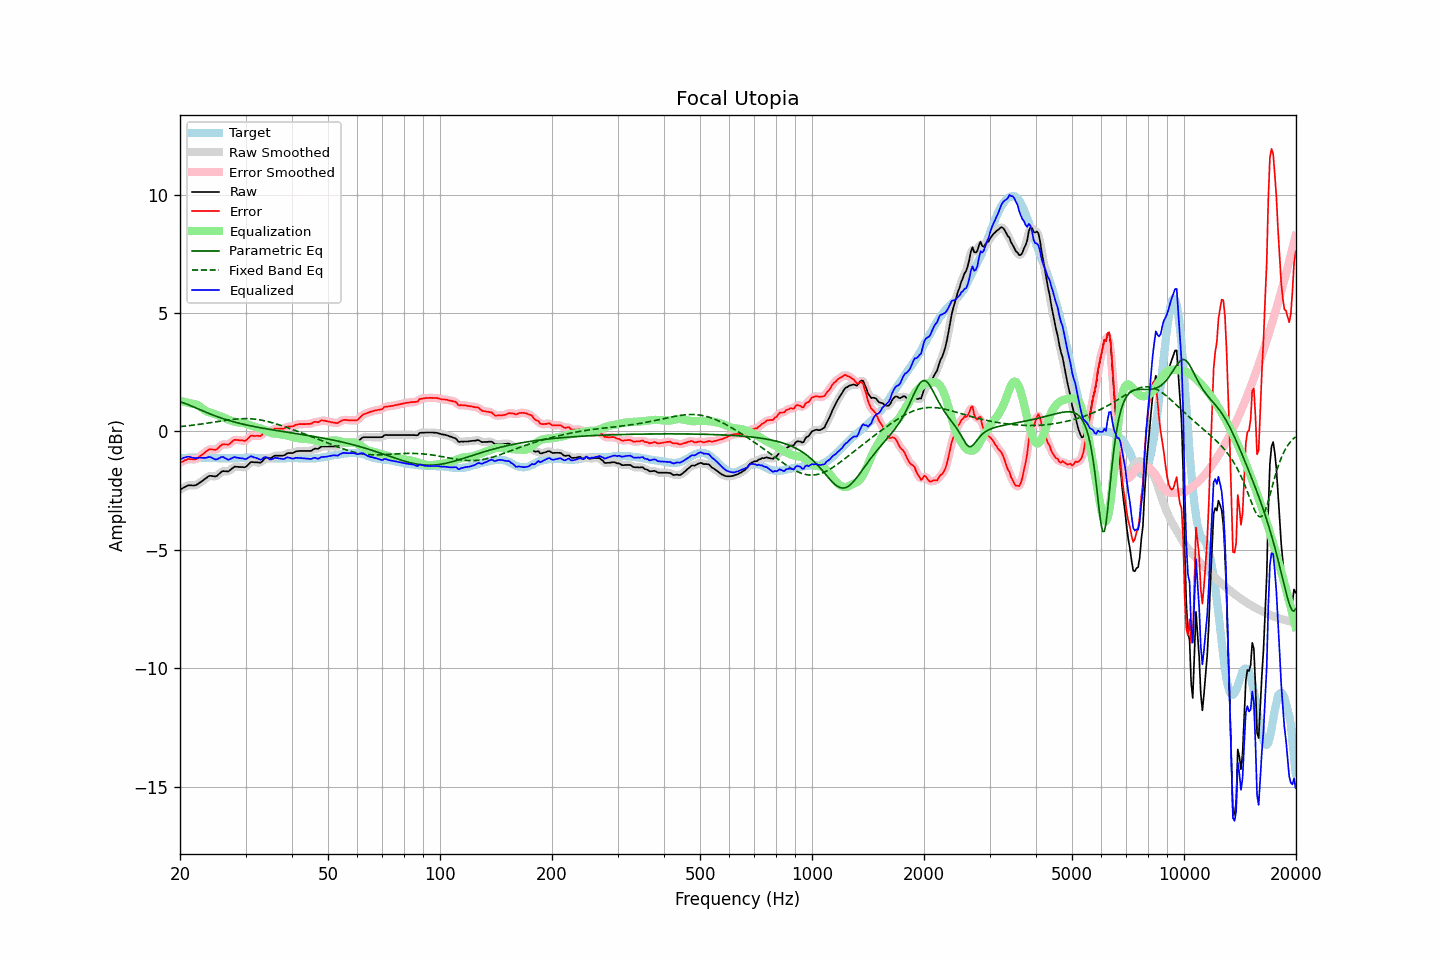

The data file committed next to this chart (first rows):
frequency, raw, error, smoothed, error_smoothed, equalization, parametric_eq, fixed_band_eq, equalized_raw, equalized_smoothed, target
20.00, -2.46, -1.32, -2.47, -1.33, 1.28, 1.25, 0.20, -1.18, -1.18, -1.14
20.20, -2.42, -1.29, -2.42, -1.29, 1.27, 1.23, 0.21, -1.15, -1.15, -1.13
20.40, -2.38, -1.26, -2.38, -1.25, 1.26, 1.21, 0.22, -1.12, -1.12, -1.12
20.61, -2.35, -1.22, -2.34, -1.22, 1.25, 1.19, 0.22, -1.10, -1.10, -1.12
20.81, -2.31, -1.20, -2.31, -1.19, 1.23, 1.16, 0.23, -1.08, -1.08, -1.11
21.02, -2.27, -1.16, -2.28, -1.17, 1.22, 1.13, 0.24, -1.06, -1.07, -1.11
21.23, -2.27, -1.17, -2.27, -1.17, 1.20, 1.11, 0.25, -1.08, -1.08, -1.10
21.44, -2.27, -1.17, -2.28, -1.17, 1.18, 1.08, 0.26, -1.10, -1.10, -1.10
21.66, -2.28, -1.18, -2.28, -1.18, 1.17, 1.05, 0.26, -1.11, -1.11, -1.10
21.87, -2.28, -1.18, -2.28, -1.18, 1.16, 1.02, 0.27, -1.13, -1.12, -1.10
22.09, -2.26, -1.17, -2.26, -1.16, 1.14, 0.99, 0.28, -1.13, -1.12, -1.09
22.31, -2.22, -1.13, -2.22, -1.13, 1.11, 0.96, 0.29, -1.11, -1.12, -1.09
22.54, -2.18, -1.07, -2.18, -1.08, 1.07, 0.93, 0.30, -1.10, -1.11, -1.10
22.76, -2.13, -1.02, -2.13, -1.02, 1.02, 0.90, 0.31, -1.11, -1.11, -1.11
22.99, -2.08, -0.97, -2.08, -0.97, 0.97, 0.87, 0.32, -1.12, -1.12, -1.11
23.22, -2.03, -0.92, -2.04, -0.92, 0.92, 0.84, 0.33, -1.12, -1.12, -1.11
23.45, -1.98, -0.86, -1.98, -0.86, 0.87, 0.81, 0.34, -1.11, -1.11, -1.12
23.69, -1.94, -0.81, -1.93, -0.81, 0.83, 0.79, 0.35, -1.10, -1.10, -1.12
23.92, -1.88, -0.76, -1.90, -0.77, 0.81, 0.76, 0.36, -1.08, -1.09, -1.12
24.16, -1.87, -0.75, -1.88, -0.76, 0.79, 0.73, 0.37, -1.09, -1.09, -1.12
24.40, -1.88, -0.76, -1.88, -0.76, 0.77, 0.70, 0.38, -1.12, -1.12, -1.12
24.65, -1.89, -0.77, -1.90, -0.77, 0.74, 0.68, 0.39, -1.15, -1.15, -1.12
24.89, -1.90, -0.78, -1.89, -0.77, 0.72, 0.65, 0.40, -1.18, -1.17, -1.12
25.14, -1.87, -0.75, -1.87, -0.74, 0.70, 0.63, 0.41, -1.18, -1.17, -1.12
25.39, -1.81, -0.68, -1.82, -0.69, 0.67, 0.60, 0.42, -1.14, -1.14, -1.13
25.65, -1.75, -0.62, -1.75, -0.62, 0.65, 0.58, 0.43, -1.11, -1.11, -1.13
25.91, -1.70, -0.56, -1.71, -0.57, 0.62, 0.56, 0.45, -1.07, -1.08, -1.13
26.16, -1.67, -0.54, -1.68, -0.55, 0.59, 0.53, 0.46, -1.08, -1.09, -1.13
26.43, -1.68, -0.55, -1.68, -0.55, 0.56, 0.51, 0.47, -1.13, -1.12, -1.13
26.69, -1.68, -0.55, -1.69, -0.56, 0.53, 0.49, 0.48, -1.16, -1.16, -1.13
26.96, -1.69, -0.56, -1.68, -0.54, 0.50, 0.47, 0.48, -1.20, -1.18, -1.13
27.23, -1.65, -0.51, -1.64, -0.51, 0.47, 0.45, 0.49, -1.17, -1.17, -1.13
27.50, -1.58, -0.45, -1.59, -0.45, 0.45, 0.43, 0.50, -1.14, -1.14, -1.13
27.77, -1.53, -0.40, -1.53, -0.40, 0.43, 0.41, 0.51, -1.11, -1.11, -1.13
28.05, -1.48, -0.35, -1.50, -0.37, 0.41, 0.39, 0.52, -1.08, -1.09, -1.13
28.33, -1.49, -0.36, -1.49, -0.36, 0.39, 0.38, 0.52, -1.10, -1.10, -1.13
28.62, -1.49, -0.36, -1.49, -0.36, 0.38, 0.36, 0.53, -1.11, -1.11, -1.13
28.90, -1.50, -0.38, -1.50, -0.37, 0.38, 0.34, 0.53, -1.13, -1.12, -1.12
29.19, -1.50, -0.38, -1.51, -0.38, 0.37, 0.33, 0.54, -1.13, -1.13, -1.12
29.48, -1.50, -0.38, -1.51, -0.39, 0.37, 0.31, 0.54, -1.14, -1.15, -1.12
29.78, -1.51, -0.40, -1.51, -0.39, 0.35, 0.29, 0.54, -1.16, -1.16, -1.11
30.08, -1.49, -0.38, -1.48, -0.37, 0.33, 0.28, 0.54, -1.17, -1.16, -1.11
30.38, -1.44, -0.32, -1.43, -0.32, 0.30, 0.26, 0.54, -1.13, -1.13, -1.11
30.68, -1.36, -0.25, -1.37, -0.25, 0.27, 0.25, 0.54, -1.09, -1.09, -1.11
30.99, -1.30, -0.18, -1.32, -0.20, 0.25, 0.23, 0.53, -1.05, -1.07, -1.11
31.30, -1.29, -0.18, -1.29, -0.18, 0.23, 0.22, 0.53, -1.07, -1.07, -1.11
31.61, -1.30, -0.19, -1.29, -0.18, 0.21, 0.21, 0.52, -1.10, -1.08, -1.11
31.93, -1.30, -0.19, -1.30, -0.19, 0.19, 0.19, 0.51, -1.11, -1.11, -1.11
32.24, -1.30, -0.18, -1.31, -0.19, 0.17, 0.18, 0.51, -1.13, -1.14, -1.12
32.57, -1.31, -0.19, -1.32, -0.20, 0.15, 0.17, 0.50, -1.16, -1.17, -1.12
32.89, -1.32, -0.20, -1.31, -0.18, 0.13, 0.15, 0.48, -1.19, -1.18, -1.12
33.22, -1.27, -0.14, -1.26, -0.13, 0.11, 0.14, 0.47, -1.17, -1.16, -1.13
33.55, -1.19, -0.06, -1.20, -0.06, 0.08, 0.13, 0.46, -1.11, -1.12, -1.13
33.89, -1.12, 0.02, -1.14, 0.00, 0.05, 0.12, 0.44, -1.08, -1.09, -1.14
34.23, -1.10, 0.04, -1.11, 0.03, 0.01, 0.11, 0.43, -1.09, -1.10, -1.14
34.57, -1.11, 0.03, -1.11, 0.03, -0.02, 0.09, 0.41, -1.14, -1.14, -1.14
34.92, -1.13, 0.01, -1.12, 0.03, -0.05, 0.08, 0.39, -1.19, -1.17, -1.14
35.27, -1.11, 0.04, -1.10, 0.04, -0.07, 0.07, 0.37, -1.18, -1.17, -1.14
35.62, -1.06, 0.08, -1.07, 0.08, -0.08, 0.06, 0.35, -1.15, -1.15, -1.14
35.97, -1.02, 0.12, -1.04, 0.11, -0.09, 0.05, 0.33, -1.11, -1.13, -1.14
... 635 more rows
